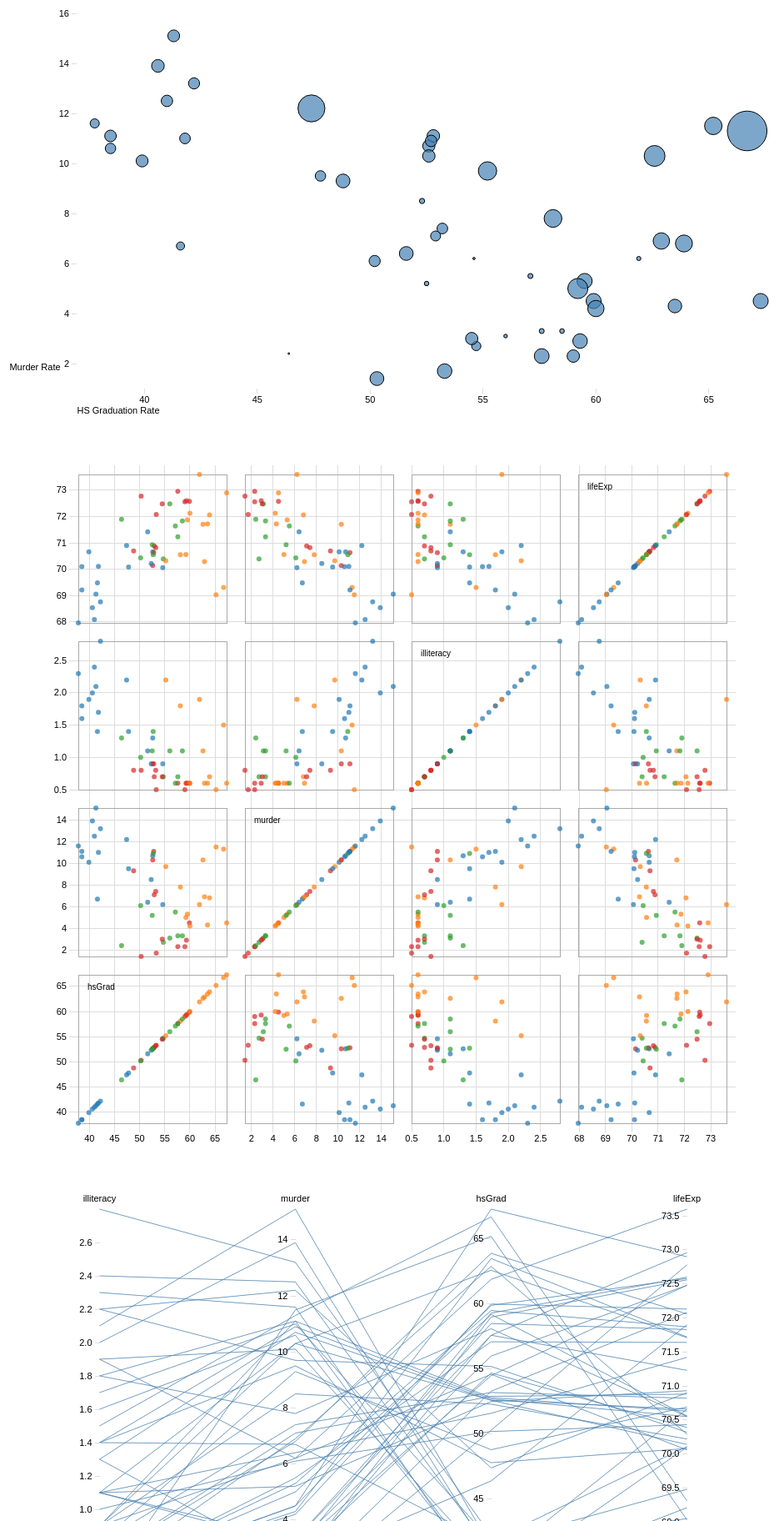
D3 v2 page, settled after 480 driven frames (8 s of simulated time); the page loaded 1 data file(s).





d3.csv("statex77.csv", function(rows) {
  window.rows = rows;
  cleanData();
  createBubble();
  createScatter();
  createPara();
});

function cleanData() {
  rows.forEach(function(d){
    d.area = +d.area,
    d.frost = +d.frost,
    d.hsGrad = +d.hsGrad,
    d.illiteracy = +d.illiteracy,
    d.income = +d.income,
    d.lifeExp = +d['life.Exp'] ,
    d.murder =  +d.murder,
    d.population = +d.population,
    d.stateAbb = d.stateAbb,
    d.stateCenterX = +d.stateCenterX, 
    d.stateCenterY = +d.stateCenterY,
    d.stateDivision = +d.stateDivision,
    d.stateName = d.stateName,
    d.stateRegion = d.stateRegion,
    d.stateName = d.stateName,
    d.hsGrad = +d.hsGrad; 
  });   
  console.log(rows);
  console.log(d3.keys(rows[0]));
}


function createBubble() {

  var margin = {top: 20, right: 20, bottom: 30, left: 100},
      width = 960 - margin.left - margin.right,
      height = 500 - margin.top - margin.bottom;



  var svgB = d3.select("body").select("svg#BUBBLE")
      .attr("width", width + margin.left + margin.right)
      .attr("height", height + margin.top + margin.bottom)
      .append("g")
        .attr("transform", "translate(" + margin.left + "," + margin.top + ")");


  var x = d3.scale.linear().range([0, width]);
  var y = d3.scale.linear().range([height, 0]);

  var x_axis = d3.svg.axis().scale(x).orient("bottom");
  var y_axis = d3.svg.axis().scale(y).orient("left");


    // Compute the scales’ domains.
    x.domain(d3.extent(rows, function(d) { return d['hsGrad']; })).nice();
    y.domain(d3.extent(rows, function(d) { return d['murder']; })).nice();

    // Add the x-axis.
  svgB.append("g")
    .attr("class", "x axis")
      .attr("transform", "translate(0," + height + ")")
      .call(x_axis)
        .append("text")
          .attr("y", 0 + margin.bottom)
          .attr("x", 0 + margin.left/2 )
          .style("text-anchor", "middle")
          .text("HS Graduation Rate");

    // Add the y-axis.
  svgB.append("g")
    .attr("class", "y axis")
    .call(y_axis)
        .append("text")
            .attr("y", height - margin.bottom)
            .attr("x", - margin.left/2)
            .attr("dy", ".71em")
            .style("text-anchor", "middle")
            .text("Murder Rate");;

  // Add the points!
  svgB.selectAll(".point")
    .data(rows)
    .enter().append("circle")
    .attr("class", "point")
    .attr("r", function(d) {
      return Math.sqrt(d.area/1000);
    })
    .attr("cx", function(d) { return x(d.hsGrad); })
    .attr("cy", function(d) { return y(d.murder); });

}


function createScatter() { // svgS

    var size = 200;   // size of each individual plot 
    var padding = 22; // padding in between each individual plot

    var x = d3.scale.linear() // for each individual plot
      .range([padding / 2, size - padding / 2]);

  var y = d3.scale.linear()
      .range([size - padding / 2, padding / 2]);
  
  var xAxis = d3.svg.axis()
      .scale(x)
      .orient("bottom")
      .ticks(5);

  var yAxis = d3.svg.axis()
      .scale(y)
      .orient("left")
      .ticks(5);

  var color = d3.scale.category10(); // set up a color scale for the categories, takes care of mapping  cats to colors
  
    var domainByTrait = {}, // an empty object
    
    traits = ["lifeExp", "illiteracy", "murder", "hsGrad"]
              //d3.keys(rows[0]).filter(function(d) { return d !== "species"; }), 
                // d3.keys(data[0]) are the column names
                        // excludes categorical variable specia
    n = traits.length;

    traits.forEach(function(trait) {
      domainByTrait[trait] = d3.extent(rows, function(d) { return d[trait]; });
  }); // console.log("rows:" data.length)


    console.log(domainByTrait);


  xAxis.tickSize(size * n); // ticks go across all of the plots. easier way than getting it to work per plot
  yAxis.tickSize(-size * n);


  var svgS = d3.select("body").select("svg#SCATT")
      .attr("width", size * n + padding)
      .attr("height", size * n + padding)
    .append("g")
      .attr("transform", "translate(" + padding + "," + padding / 2 + ")");



  svgS.selectAll(".x.axis")
      .data(traits)
    .enter().append("g")
      .attr("class", "x axis")
      .attr("transform", function(d, i) { return "translate(" + (n - i - 1) * size + ",0)"; })
      .each(function(d) { x.domain(domainByTrait[d]); d3.select(this).call(xAxis); }); // custom x domain for each trait

  svgS.selectAll(".y.axis")
      .data(traits)
    .enter().append("g")
      .attr("class", "y axis")
      .attr("transform", function(d, i) { return "translate(0," + i * size + ")"; })
      .each(function(d) { y.domain(domainByTrait[d]); d3.select(this).call(yAxis); });



  var cell = svgS.selectAll(".cell")
      .data(cross(traits, traits))
    .enter().append("g")
      .attr("class", "cell")
      .attr("transform", function(d) { return "translate(" + (n - d.i - 1) * size + "," + d.j * size + ")"; })
      .each(plot);

  // Titles for the diagonal.
  cell.filter(function(d) { return d.i === d.j; }).append("text")
      .attr("x", padding)
      .attr("y", padding)
      .attr("dy", ".71em")
      .text(function(d) { return d.x; });

  function plot(p) {
    var cell = d3.select(this);

    x.domain(domainByTrait[p.x]); // er plot, we have to set outr domani of x and y separately 
    y.domain(domainByTrait[p.y]);

    cell.append("rect")
        .attr("class", "frame")
        .attr("x", padding / 2)
        .attr("y", padding / 2)
        .attr("width", size - padding)
        .attr("height", size - padding);

    cell.selectAll("circle")
        .data(rows)
      .enter().append("circle")
        .attr("cx", function(d) { return x(d[p.x]); })
        .attr("cy", function(d) { return y(d[p.y]); })
        .attr("r", 3)
        .style("fill", function(d) { return color(d.stateRegion); });
        }

  function cross(a, b) {
    var c = [], n = a.length, m = b.length, i, j;
    for (i = -1; ++i < n;) for (j = -1; ++j < m;) c.push({x: a[i], i: i, y: b[j], j: j});
    return c;
  }

  d3.select(self.frameElement).style("height", size * n + padding + 20 + "px");


}


function createPara() { // svgP


  var m = [30, 10, 10, 10],
    w = 960 - m[1] - m[3],
    h = 500 - m[0] - m[2];

  var x = d3.scale.ordinal().rangePoints([0, w], 1),
      y = {},
      dragging = {};

  var line = d3.svg.line(),
      axis = d3.svg.axis().orient("left"),
      background,
      foreground;

  var svg =  d3.select("body").select("svg#PARA")
      .attr("width", w + m[1] + m[3])
      .attr("height", h + m[0] + m[2])
    .append("g")
      .attr("transform", "translate(" + m[3] + "," + m[0] + ")");


        // Extract the list of dimensions and create a scale for each.
  x.domain(dimensions = d3.keys(rows[0]).filter(function(d) {
    return d != "stateName" && d != "stateAbb" && d != "life.Exp" 
          && d != "stateRegion" && d != "stateDivision"
          && d != "stateCenterX" && d != "stateCenterY"
          && d != "area" && d != "population" && d != "income" && d != "frost" 
          && (y[d] = d3.scale.linear()
        .domain(d3.extent(rows, function(p) { return +p[d]; }))
        .range([h, 0]));
  }));


  console.log("dim", dimensions);


  // Add grey background lines for context.
  background = svg.append("g")
      .attr("class", "background")
    .selectAll("path")
      .data(rows)
    .enter().append("path")
      .attr("d", path);

  // Add blue foreground lines for focus.
  foreground = svg.append("g")
      .attr("class", "foreground")
    .selectAll("path")
      .data(rows)
    .enter().append("path")
      .attr("d", path);

 // Add a group element for each dimension.
  var g = svg.selectAll(".dimension")
      .data(dimensions)
    .enter().append("g")
      .attr("class", "dimension")
      .attr("transform", function(d) { return "translate(" + x(d) + ")"; })
      .call(d3.behavior.drag()
        .on("dragstart", function(d) {
          dragging[d] = this.__origin__ = x(d);
          background.attr("visibility", "hidden");
        })
        .on("drag", function(d) {
          dragging[d] = Math.min(w, Math.max(0, this.__origin__ += d3.event.dx));
          foreground.attr("d", path);
          dimensions.sort(function(a, b) { return position(a) - position(b); });
          x.domain(dimensions);
          g.attr("transform", function(d) { return "translate(" + position(d) + ")"; })
        })
        .on("dragend", function(d) {
          delete this.__origin__;
          delete dragging[d];
          transition(d3.select(this)).attr("transform", "translate(" + x(d) + ")");
          transition(foreground)
              .attr("d", path);
          background
              .attr("d", path)
              .transition()
              .delay(500)
              .duration(0)
              .attr("visibility", null);
        }));

        // Add an axis and title.
  g.append("g")
      .attr("class", "axis")
      .each(function(d) { d3.select(this).call(axis.scale(y[d])); })
    .append("text")
      .attr("text-anchor", "middle")
      .attr("y", -9)
      .text(String);

  // Add and store a brush for each axis.
  g.append("g")
      .attr("class", "brush")
      .each(function(d) { d3.select(this).call(y[d].brush = d3.svg.brush().y(y[d]).on("brushstart", brushstart).on("brush", brush)); })
    .selectAll("rect")
      .attr("x", -8)
      .attr("width", 16);


// Add a group element for each dimension.
  // var g = svg.selectAll(".dimension")
  //     .data(dimensions)
  //   .enter().append("g")
  //     .attr("class", "dimension")
  //     .attr("transform", function(d) { return "translate(" + x(d) + ")"; })
  //     .call(d3.behavior.drag()
  //       .on("dragstart", function(d) {
  //         dragging[d] = this.__origin__ = x(d);
  //         background.attr("visibility", "hidden");
  //       })
  //       .on("drag", function(d) {
  //         dragging[d] = Math.min(w, Math.max(0, this.__origin__ += d3.event.dx));
  //         foreground.attr("d", path);
  //         dimensions.sort(function(a, b) { return position(a) - position(b); });
  //         x.domain(dimensions);
  //         g.attr("transform", function(d) { return "translate(" + position(d) + ")"; })
  //       })
  //       .on("dragend", function(d) {
  //         delete this.__origin__;
  //         delete dragging[d];
  //         transition(d3.select(this)).attr("transform", "translate(" + x(d) + ")");
  //         transition(foreground)
  //             .attr("d", path);
  //         background
  //             .attr("d", path)
  //             .transition()
  //             .delay(500)
  //             .duration(0)
  //             .attr("visibility", null);
  //       }));

      function position(d) {
  var v = dragging[d];
  return v == null ? x(d) : v;
}

function transition(g) {
  return g.transition().duration(500);
}

// Returns the path for a given data point.
function path(d) {
  return line(dimensions.map(function(p) { return [position(p), y[p](d[p])]; }));
}

// When brushing, don’t trigger axis dragging.
function brushstart() {
  d3.event.sourceEvent.stopPropagation();
}

// Handles a brush event, toggling the display of foreground lines.
function brush() {
  var actives = dimensions.filter(function(p) { return !y[p].brush.empty(); }),
      extents = actives.map(function(p) { return y[p].brush.extent(); });
  foreground.style("display", function(d) {
    return actives.every(function(p, i) {
      return extents[i][0] <= d[p] && d[p] <= extents[i][1];
    }) ? null : "none";
  });
}


}





### data: statex77.csv
stateName, stateAbb, population, income, illiteracy, life.Exp, murder, hsGrad, frost, area, stateCenterX, stateCenterY, stateRegion, stateDivision
Alabama, AL, 3615, 3624, 2.1, 69.05, 15.1, 41.3, 20, 50708, -86.75, 32.59, South, East South Central
Alaska, AK, 365, 6315, 1.5, 69.31, 11.3, 66.7, 152, 566432, -127.2, 49.25, West, Pacific
Arizona, AZ, 2212, 4530, 1.8, 70.55, 7.8, 58.1, 15, 113417, -111.6, 34.22, West, Mountain
Arkansas, AR, 2110, 3378, 1.9, 70.66, 10.1, 39.9, 65, 51945, -92.3, 34.73, South, West South Central
California, CA, 21198, 5114, 1.1, 71.71, 10.3, 62.6, 20, 156361, -119.8, 36.53, West, Pacific
Colorado, CO, 2541, 4884, 0.7, 72.06, 6.8, 63.9, 166, 103766, -105.5, 38.68, West, Mountain
Connecticut, CT, 3100, 5348, 1.1, 72.48, 3.1, 56, 139, 4862, -72.36, 41.59, Northeast, New England
Delaware, DE, 579, 4809, 0.9, 70.06, 6.2, 54.6, 103, 1982, -74.98, 38.68, South, South Atlantic
Florida, FL, 8277, 4815, 1.3, 70.66, 10.7, 52.6, 11, 54090, -81.69, 27.87, South, South Atlantic
Georgia, GA, 4931, 4091, 2, 68.54, 13.9, 40.6, 60, 58073, -83.37, 32.33, South, South Atlantic
Hawaii, HI, 868, 4963, 1.9, 73.6, 6.2, 61.9, 0, 6425, -126.2, 31.75, West, Pacific
Idaho, ID, 813, 4119, 0.6, 71.87, 5.3, 59.5, 126, 82677, -113.9, 43.56, West, Mountain
Illinois, IL, 11197, 5107, 0.9, 70.14, 10.3, 52.6, 127, 55748, -89.38, 40.05, North Central, East North Central
Indiana, IN, 5313, 4458, 0.7, 70.88, 7.1, 52.9, 122, 36097, -86.08, 40.05, North Central, East North Central
Iowa, IA, 2861, 4628, 0.5, 72.56, 2.3, 59, 140, 55941, -93.37, 41.94, North Central, West North Central
Kansas, KS, 2280, 4669, 0.6, 72.58, 4.5, 59.9, 114, 81787, -98.12, 38.42, North Central, West North Central
Kentucky, KY, 3387, 3712, 1.6, 70.1, 10.6, 38.5, 95, 39650, -84.77, 37.39, South, East South Central
Louisiana, LA, 3806, 3545, 2.8, 68.76, 13.2, 42.2, 12, 44930, -92.27, 30.62, South, West South Central
Maine, ME, 1058, 3694, 0.7, 70.39, 2.7, 54.7, 161, 30920, -68.98, 45.62, Northeast, New England
Maryland, MD, 4122, 5299, 0.9, 70.22, 8.5, 52.3, 101, 9891, -76.65, 39.28, South, South Atlantic
Massachusetts, MA, 5814, 4755, 1.1, 71.83, 3.3, 58.5, 103, 7826, -71.58, 42.36, Northeast, New England
Michigan, MI, 9111, 4751, 0.9, 70.63, 11.1, 52.8, 125, 56817, -84.69, 43.14, North Central, East North Central
Minnesota, MN, 3921, 4675, 0.6, 72.96, 2.3, 57.6, 160, 79289, -94.6, 46.39, North Central, West North Central
Mississippi, MS, 2341, 3098, 2.4, 68.09, 12.5, 41, 50, 47296, -89.81, 32.68, South, East South Central
Missouri, MO, 4767, 4254, 0.8, 70.69, 9.3, 48.8, 108, 68995, -92.51, 38.33, North Central, West North Central
Montana, MT, 746, 4347, 0.6, 70.56, 5, 59.2, 155, 145587, -109.3, 46.82, West, Mountain
Nebraska, NE, 1544, 4508, 0.6, 72.6, 2.9, 59.3, 139, 76483, -99.59, 41.34, North Central, West North Central
Nevada, NV, 590, 5149, 0.5, 69.03, 11.5, 65.2, 188, 109889, -116.9, 39.11, West, Mountain
New Hampshire, NH, 812, 4281, 0.7, 71.23, 3.3, 57.6, 174, 9027, -71.39, 43.39, Northeast, New England
New Jersey, NJ, 7333, 5237, 1.1, 70.93, 5.2, 52.5, 115, 7521, -74.23, 39.96, Northeast, Middle Atlantic
New Mexico, NM, 1144, 3601, 2.2, 70.32, 9.7, 55.2, 120, 121412, -105.9, 34.48, West, Mountain
New York, NY, 18076, 4903, 1.4, 70.55, 10.9, 52.7, 82, 47831, -75.14, 43.14, Northeast, Middle Atlantic
North Carolina, NC, 5441, 3875, 1.8, 69.21, 11.1, 38.5, 80, 48798, -78.47, 35.42, South, South Atlantic
North Dakota, ND, 637, 5087, 0.8, 72.78, 1.4, 50.3, 186, 69273, -100.1, 47.25, North Central, West North Central
Ohio, OH, 10735, 4561, 0.8, 70.82, 7.4, 53.2, 124, 40975, -82.6, 40.22, North Central, East North Central
Oklahoma, OK, 2715, 3983, 1.1, 71.42, 6.4, 51.6, 82, 68782, -97.12, 35.51, South, West South Central
Oregon, OR, 2284, 4660, 0.6, 72.13, 4.2, 60, 44, 96184, -120.1, 43.91, West, Pacific
Pennsylvania, PA, 11860, 4449, 1, 70.43, 6.1, 50.2, 126, 44966, -77.45, 40.91, Northeast, Middle Atlantic
Rhode Island, RI, 931, 4558, 1.3, 71.9, 2.4, 46.4, 127, 1049, -71.12, 41.59, Northeast, New England
South Carolina, SC, 2816, 3635, 2.3, 67.96, 11.6, 37.8, 65, 30225, -80.51, 33.62, South, South Atlantic
South Dakota, SD, 681, 4167, 0.5, 72.08, 1.7, 53.3, 172, 75955, -99.72, 44.34, North Central, West North Central
Tennessee, TN, 4173, 3821, 1.7, 70.11, 11, 41.8, 70, 41328, -86.46, 35.68, South, East South Central
Texas, TX, 12237, 4188, 2.2, 70.9, 12.2, 47.4, 35, 262134, -98.79, 31.39, South, West South Central
Utah, UT, 1203, 4022, 0.6, 72.9, 4.5, 67.3, 137, 82096, -111.3, 39.11, West, Mountain
Vermont, VT, 472, 3907, 0.6, 71.64, 5.5, 57.1, 168, 9267, -72.55, 44.25, Northeast, New England
Virginia, VA, 4981, 4701, 1.4, 70.08, 9.5, 47.8, 85, 39780, -78.2, 37.56, South, South Atlantic
Washington, WA, 3559, 4864, 0.6, 71.72, 4.3, 63.5, 32, 66570, -119.7, 47.42, West, Pacific
West Virginia, WV, 1799, 3617, 1.4, 69.48, 6.7, 41.6, 100, 24070, -80.67, 38.42, South, South Atlantic
Wisconsin, WI, 4589, 4468, 0.7, 72.48, 3, 54.5, 149, 54464, -89.99, 44.59, North Central, East North Central
Wyoming, WY, 376, 4566, 0.6, 70.29, 6.9, 62.9, 173, 97203, -107.3, 43.05, West, Mountain